Run: headless pygame with SDL's dummy video driver; simulated clock (each Clock.tick advances the game by its frame time, no real sleeping); random seed 0; keys injected as events and as key.get_pressed() state; no mouse input; restart key R tapped at the start of phases 3 and 4.
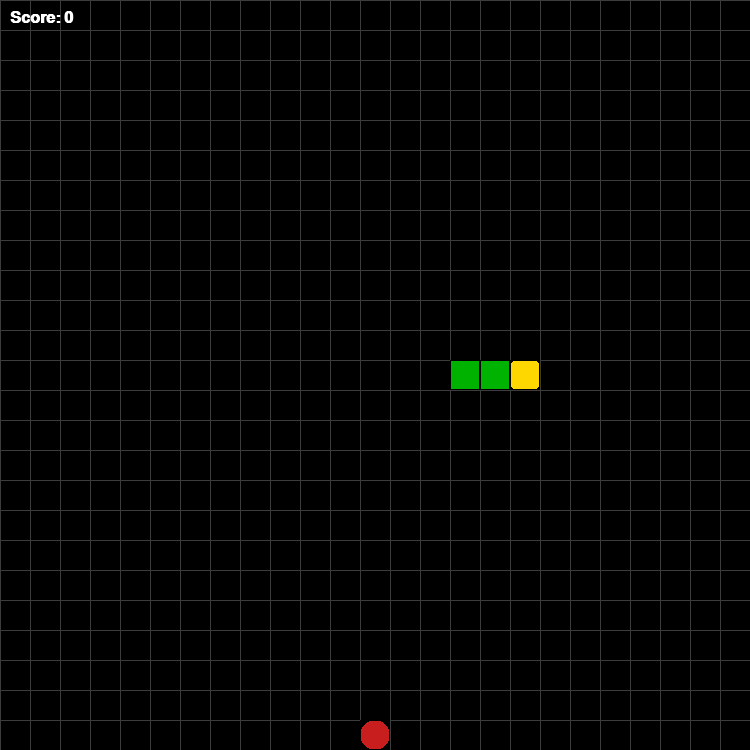
Frame 1 of 4 · flips 1–60 · no input
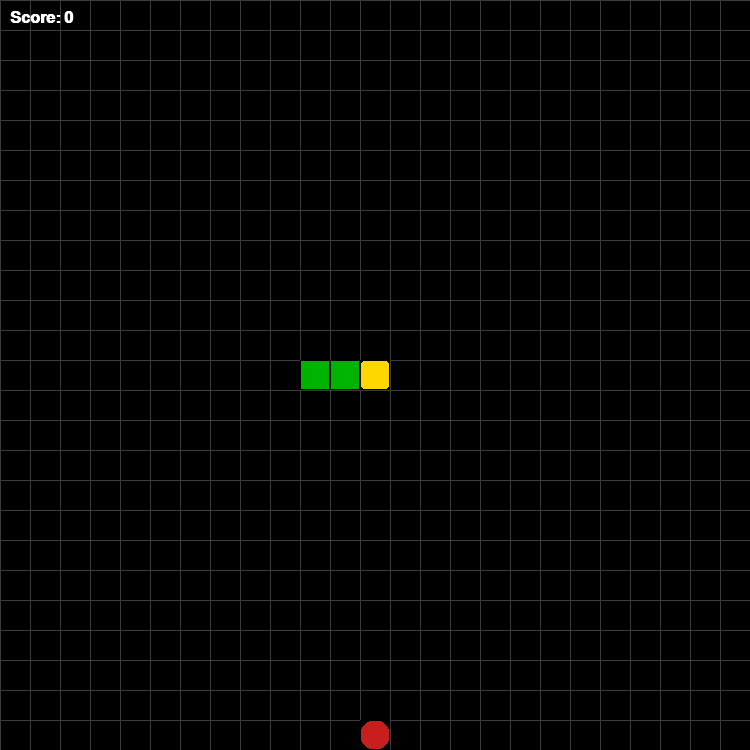
Frame 2 of 4 · flips 61–180 · tapped SPACE, RETURN · held RIGHT (→), D
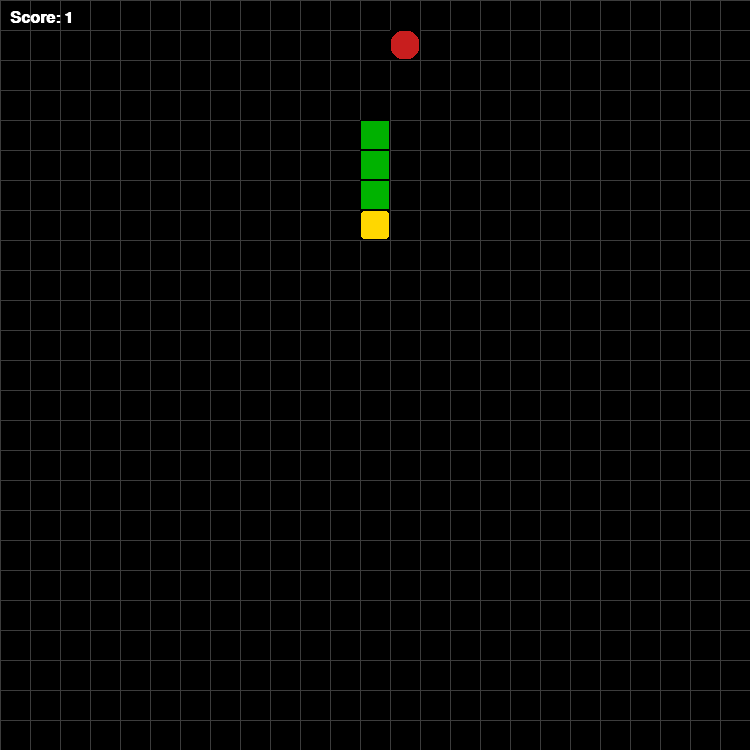
Frame 3 of 4 · flips 181–300 · tapped R · held DOWN (↓), S
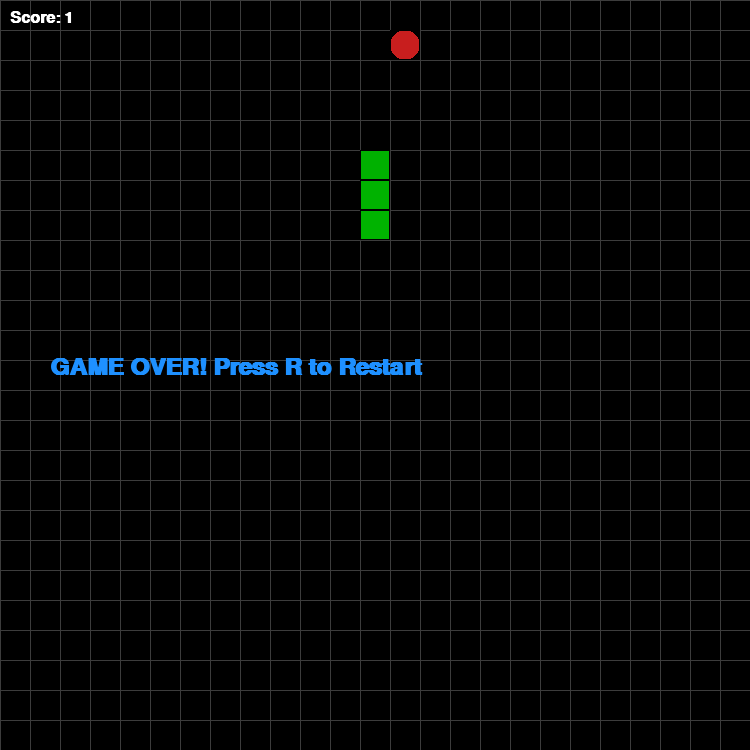
Frame 4 of 4 · flips 301–420 · tapped R · held LEFT (←), A, UP (↑), W

The pygame program that drew these frames:

import pygame          # pygame library import kiya – game banane ke liye
import sys             # sys exit ke liye use hota hai
import random          # random food position generate karne ke liye

CELL_SIZE = 30       # grid ka ek cell (block) 30 px ka hoga
CELL_NUMBER = 25       # total grid 25x25 = window size 500x500 ban jayega
FPS = 7              # game ki initial speed

# --- Colors ---
WHITE = (255,255,255)  # white color RGB
BLACK = (0,0,0)        # black color
RED = (200,30,30)      # red color for food
GREEN = (30,180,30)    # snake body color
DARK_GREEN = (0,120,0) # dark green
BLUE = (30,144,255)    # blue (game over text)
GRAY = (60,60,60)      # light grid lines
YELLOW = (255,215,0)   # yellow color for snake head

# ========================================================
# SNAKE CLASS – 
# ========================================================
class Snake:
    def __init__(self):
        self.body = [(7, 12), (6, 12), (5, 12)]   # snake start position (3 blocks)
        self.direction = (1, 0)                   # start me right direction me move karega
        self.grow_flag = False                    # food khane par True hoga

    def move(self):
        head_x, head_y = self.body[0]             # current head coordinate
        dx, dy = self.direction                   # movement direction (dx, dy)
        new_head = ((head_x + dx) % CELL_NUMBER,
                    (head_y + dy) % CELL_NUMBER)  # wrap-around logic (wall cross kar sakta hai)

        self.body.insert(0, new_head)             # new head ko list ke starting me insert kiya

        if self.grow_flag:                        # agar grow flag True hai
            self.grow_flag = False                # ek step grow karke flag reset
        else:
            self.body.pop()                       # otherwise tail remove (normal movement)

    def grow(self):
        self.grow_flag = True                     # food khane par grow flag set

    def set_direction(self, new_dir):
        opposite = (-self.direction[0], -self.direction[1])  # opposite direction check
        if new_dir != opposite:                   # snake ko ulta nahi mudne dena
            self.direction = new_dir              # direction update

    def collides_with_self(self):
        return self.body[0] in self.body[1:]      # agar head body se takraye → True

# ========================================================
# FOOD CLASS – Food ka random position 
# ========================================================
class Food:
    def __init__(self, snake_body):
        self.position = self.random_pos(snake_body) # food ko snake ke upar nahi rakhna

    def random_pos(self, snake_body):
        while True:                                 # random position search
            pos = (random.randint(0, CELL_NUMBER-1),
                   random.randint(0, CELL_NUMBER-1))
            if pos not in snake_body:               # agar pos snake ke upar nahi hai
                return pos                           # to valid position return karo

# ========================================================
# DRAWING FUNCTIONS – Screen par cheezein 
# ========================================================
def draw_grid(surface):
    for x in range(CELL_NUMBER):                             # vertical lines
        pygame.draw.line(surface, GRAY,
                         (x * CELL_SIZE, 0),
                         (x * CELL_SIZE, CELL_NUMBER * CELL_SIZE))

    for y in range(CELL_NUMBER):                             # horizontal lines
        pygame.draw.line(surface, GRAY,
                         (0, y * CELL_SIZE),
                         (CELL_NUMBER * CELL_SIZE, y * CELL_SIZE))

def draw_snake(surface, snake):
    for i, block in enumerate(snake.body):          # snake ke har block ko draw karo
        x, y = block
        rect = pygame.Rect(x*CELL_SIZE, y*CELL_SIZE,
                           CELL_SIZE, CELL_SIZE)

        if i == 0:                                  # snake head
            pygame.draw.rect(surface, YELLOW, rect, border_radius=6)
        else:                                       # snake body me gradient color
            color = (0, 180 - i % 50, 0)
            pygame.draw.rect(surface, color, rect, border_radius=4)

        pygame.draw.rect(surface, BLACK, rect, 1)  # border line

def draw_food(surface, food):
    x, y = food.position
    rect = pygame.Rect(x*CELL_SIZE, y*CELL_SIZE,
                       CELL_SIZE, CELL_SIZE)
    pygame.draw.ellipse(surface, RED, rect)        # food ko circle draw kiya
    pygame.draw.rect(surface, BLACK, rect, 1)      # border

def show_text(surface, text, size, pos, color=WHITE):
    font = pygame.font.SysFont("Arial", size, bold=True)  # font choose kiya
    surf = font.render(text, True, color)                 # text ko render kiya
    surface.blit(surf, pos)                               # screen par text draw

# ========================================================
# GAME LOOP – pura game yahan chal raha hai
# ========================================================
def game_loop():
    pygame.init()                                               # pygame start

    screen = pygame.display.set_mode((
        CELL_SIZE * CELL_NUMBER, CELL_SIZE * CELL_NUMBER))      # main window

    pygame.display.set_caption("🐍 Snake Game - Press Esc to Quit") # window title
    clock = pygame.time.Clock()                                 # FPS control

    snake = Snake()                                             # snake object create
    food = Food(snake.body)                                     # food object create
    score = 0                                                   # starting score
    running = True                                              # game running flag
    game_over = False                                           # game over flag

    global FPS                                                  # FPS ko modify karne ke liye

    while running:                                              # main loop
        clock.tick(FPS)                                         # frame rate control

        # ----------------------- EVENTS -----------------------
        for event in pygame.event.get():                        # events check
            if event.type == pygame.QUIT:
                running = False                                 # window close

            if event.type == pygame.KEYDOWN:                    # key press
                if event.key == pygame.K_ESCAPE:
                    running = False                             # Escape = exit

                if not game_over:                               # game chal raha ho
                    if event.key == pygame.K_UP or event.key == pygame.K_w:
                        snake.set_direction((0, -1))            # upar
                    elif event.key == pygame.K_DOWN or event.key == pygame.K_s:
                        snake.set_direction((0, 1))             # niche
                    elif event.key == pygame.K_LEFT or event.key == pygame.K_a:
                        snake.set_direction((-1, 0))            # left
                    elif event.key == pygame.K_RIGHT or event.key == pygame.K_d:
                        snake.set_direction((1, 0))             # right

                else:                                           # game over ho chuka
                    if event.key == pygame.K_r:                 # R = restart
                        snake = Snake()
                        food = Food(snake.body)
                        score = 0
                        game_over = False
                        FPS = 10                                # restart speed

        # ----------------------- GAME LOGIC -----------------------
        if not game_over:
            snake.move()                                        # snake move karega

            if snake.body[0] == food.position:                  # food eat logic
                snake.grow()                                    # grow
                score += 1                                      # score increase
                food = Food(snake.body)                         # new food generate

                if score % 5 == 0 and FPS < 25:                 # speed increase logic
                    FPS += 1

            if snake.collides_with_self():                      # self collision
                game_over = True

        # ----------------------- DRAWING -----------------------
        screen.fill(BLACK)                                      # background
        draw_grid(screen)                                       # grid draw
        draw_snake(screen, snake)                               # snake draw
        draw_food(screen, food)                                 # food draw
        show_text(screen, f"Score: {score}", 24, (10, 10))      # score text

        if game_over:
            show_text(screen, "GAME OVER! Press R to Restart",
                      36, (50, CELL_SIZE * CELL_NUMBER // 2 - 20),
                      color=BLUE)                               # game over text

        pygame.display.flip()                                   # screen update

    pygame.quit()                                               # pygame quit
    sys.exit()                                                  # system exit

# ========================================================
# GAME START
# ========================================================
if __name__ == "__main__":
    game_loop()                                                 # loop start
